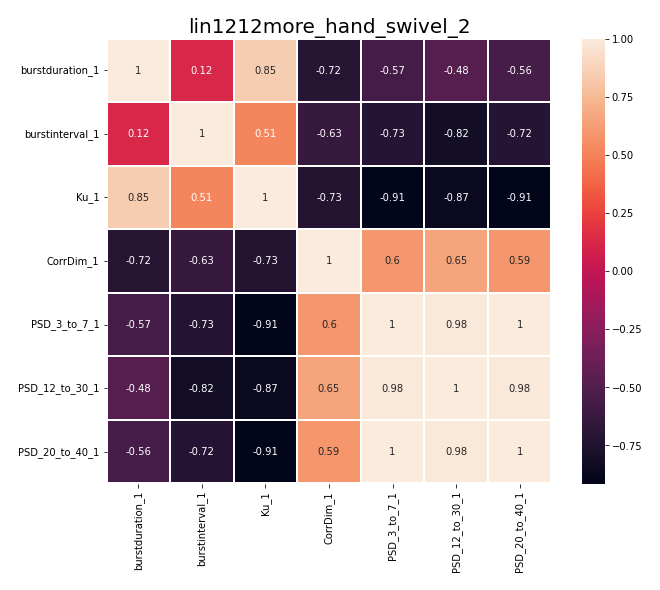

Values plotted in this chart, from the file beside it:
, burstduration_1, burstinterval_1, Ku_1, CorrDim_1, PSD_3_to_7_1, PSD_12_to_30_1, PSD_20_to_40_1
burstduration_1, 1.0, 0.1244, 0.8495, -0.7179, -0.5667, -0.4846, -0.5626
burstinterval_1, 0.1244, 1.0, 0.5148, -0.631, -0.726, -0.8197, -0.7239
Ku_1, 0.8495, 0.5148, 1.0, -0.7303, -0.9147, -0.8654, -0.9127
CorrDim_1, -0.7179, -0.631, -0.7303, 1.0, 0.5955, 0.6489, 0.5882
PSD_3_to_7_1, -0.5667, -0.726, -0.9147, 0.5955, 1.0, 0.9824, 1
PSD_12_to_30_1, -0.4846, -0.8197, -0.8654, 0.6489, 0.9824, 1.0, 0.9814
PSD_20_to_40_1, -0.5626, -0.7239, -0.9127, 0.5882, 1, 0.9814, 1.0
